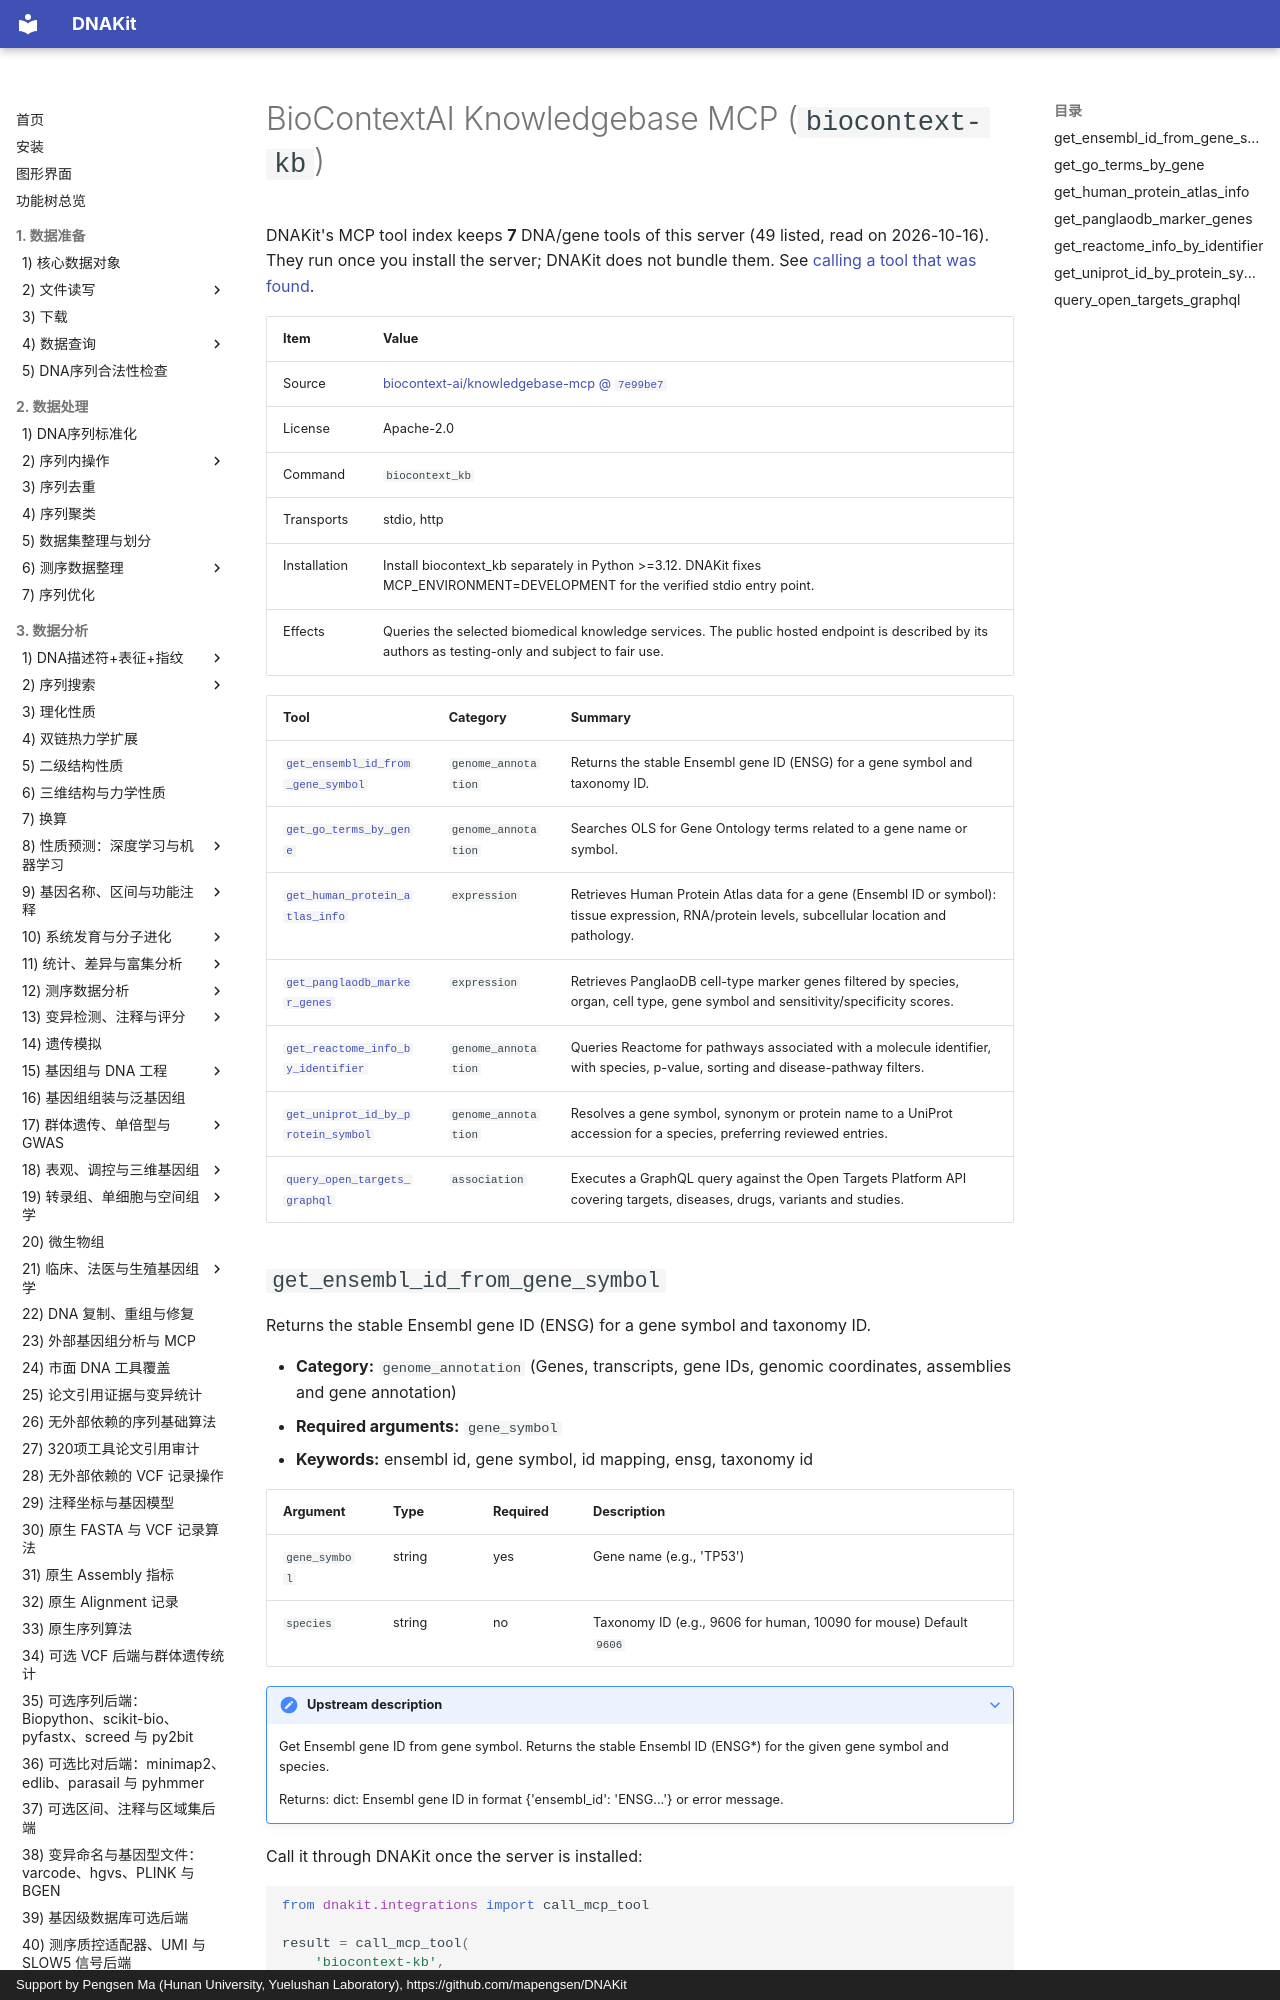

repository: mapengsen/DNAKit · page: llm_tools/mcp_tools/biocontext-kb.en/index.html · generator: mkdocs · copyright: Support by Pengsen Ma (Hunan University, Yuelushan Laboratory), https://github.com/mapengsen/DNAKit

# BioContextAI Knowledgebase MCP (`biocontext-kb`)

DNAKit's MCP tool index keeps **7** DNA/gene tools of this server (49 listed, read on 2026-10-16). They run once you install the server; DNAKit does not bundle them. See [calling a tool that was found](../../api/features/111_mcp_tool_index.md#4-calling-a-tool-that-was-found).

| Item | Value |
| --- | --- |
| Source | [biocontext-ai/knowledgebase-mcp @ `7e99be7`](https://github.com/biocontext-ai/knowledgebase-mcp/tree/7e99be76f69ea89c713c4ddcc13842d70f8da6b2) |
| License | Apache-2.0 |
| Command | `biocontext_kb` |
| Transports | stdio, http |
| Installation | Install biocontext_kb separately in Python &gt;=3.12. DNAKit fixes MCP_ENVIRONMENT=DEVELOPMENT for the verified stdio entry point. |
| Effects | Queries the selected biomedical knowledge services. The public hosted endpoint is described by its authors as testing-only and subject to fair use. |

| Tool | Category | Summary |
| --- | --- | --- |
| [`get_ensembl_id_from_gene_symbol`](#get_ensembl_id_from_gene_symbol) | `genome_annotation` | Returns the stable Ensembl gene ID (ENSG) for a gene symbol and taxonomy ID. |
| [`get_go_terms_by_gene`](#get_go_terms_by_gene) | `genome_annotation` | Searches OLS for Gene Ontology terms related to a gene name or symbol. |
| [`get_human_protein_atlas_info`](#get_human_protein_atlas_info) | `expression` | Retrieves Human Protein Atlas data for a gene (Ensembl ID or symbol): tissue expression, RNA/protein levels, subcellular location and pathology. |
| [`get_panglaodb_marker_genes`](#get_panglaodb_marker_genes) | `expression` | Retrieves PanglaoDB cell-type marker genes filtered by species, organ, cell type, gene symbol and sensitivity/specificity scores. |
| [`get_reactome_info_by_identifier`](#get_reactome_info_by_identifier) | `genome_annotation` | Queries Reactome for pathways associated with a molecule identifier, with species, p-value, sorting and disease-pathway filters. |
| [`get_uniprot_id_by_protein_symbol`](#get_uniprot_id_by_protein_symbol) | `genome_annotation` | Resolves a gene symbol, synonym or protein name to a UniProt accession for a species, preferring reviewed entries. |
| [`query_open_targets_graphql`](#query_open_targets_graphql) | `association` | Executes a GraphQL query against the Open Targets Platform API covering targets, diseases, drugs, variants and studies. |
